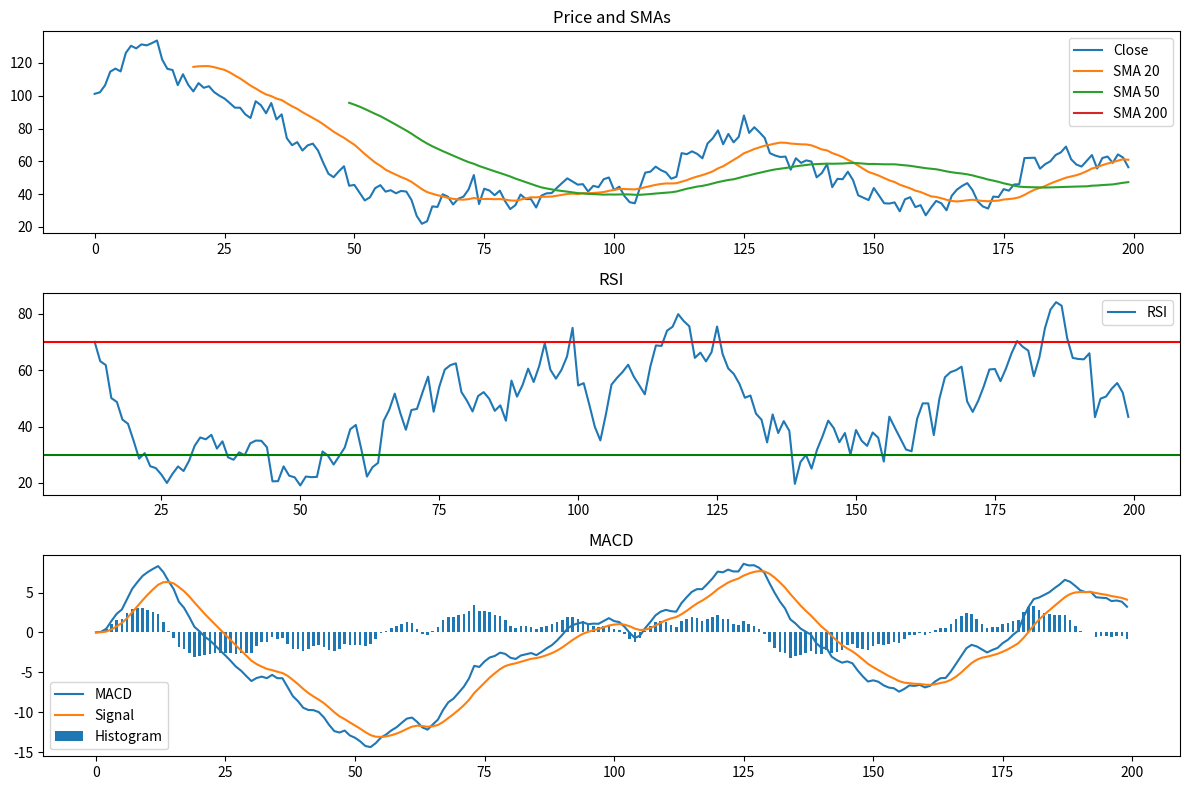

The script that saved this image:
#!/usr/bin/env python3
import numpy as np
import pandas as pd
from typing import Dict, List, Optional, Tuple, Any
from datetime import datetime
import logging

logger = logging.getLogger('indicator_processor')

class VectorizedIndicatorProcessor:
    """
    Optimized indicator processor that uses numpy vectorized operations
    for faster calculation of technical indicators.
    
    This processor calculates indicators incrementally when possible,
    reducing redundant calculations and improving performance.
    """
    
    def __init__(self):
        self._sma_cache = {}
        self._ema_cache = {}
        self._atr_cache = {}
        
    def calculate_sma(self, prices: np.ndarray, period: int) -> np.ndarray:
        """
        Calculate Simple Moving Average using vectorized operations.
        
        Args:
            prices: Array of price values
            period: SMA period
            
        Returns:
            Array of SMA values
        """
        # Use pandas rolling window which is highly optimized
        return pd.Series(prices).rolling(window=period).mean().to_numpy()
    
    def calculate_ema(self, prices: np.ndarray, period: int) -> np.ndarray:
        """
        Calculate Exponential Moving Average using vectorized operations.
        
        Args:
            prices: Array of price values
            period: EMA period
            
        Returns:
            Array of EMA values
        """
        # Use pandas exponential weighted mean
        return pd.Series(prices).ewm(span=period, adjust=False).mean().to_numpy()
    
    def calculate_atr(self, high: np.ndarray, low: np.ndarray, close: np.ndarray, period: int) -> np.ndarray:
        """
        Calculate Average True Range using vectorized operations.
        
        Args:
            high: Array of high prices
            low: Array of low prices
            close: Array of close prices
            period: ATR period
            
        Returns:
            Array of ATR values
        """
        # Calculate true range
        high_low = high - low
        high_close_prev = np.abs(high[1:] - close[:-1])
        low_close_prev = np.abs(low[1:] - close[:-1])
        
        # Insert a zero at the beginning for the previous close comparison
        high_close_prev = np.insert(high_close_prev, 0, 0)
        low_close_prev = np.insert(low_close_prev, 0, 0)
        
        # Calculate true range
        tr = np.maximum(high_low, np.maximum(high_close_prev, low_close_prev))
        
        # Calculate ATR
        atr = pd.Series(tr).rolling(window=period).mean().to_numpy()
        
        return atr
    
    def calculate_rsi(self, prices: np.ndarray, period: int) -> np.ndarray:
        """
        Calculate Relative Strength Index using vectorized operations.
        
        Args:
            prices: Array of price values
            period: RSI period
            
        Returns:
            Array of RSI values
        """
        # Calculate price changes
        delta = np.diff(prices)
        delta = np.insert(delta, 0, 0)
        
        # Separate gains and losses
        gains = np.where(delta > 0, delta, 0)
        losses = np.where(delta < 0, -delta, 0)
        
        # Calculate average gains and losses
        avg_gains = pd.Series(gains).rolling(window=period).mean().to_numpy()
        avg_losses = pd.Series(losses).rolling(window=period).mean().to_numpy()
        
        # Calculate RS and RSI
        rs = np.where(avg_losses == 0, 100, avg_gains / avg_losses)
        rsi = 100 - (100 / (1 + rs))
        
        return rsi
    
    def calculate_bollinger_bands(self, prices: np.ndarray, period: int, num_std: float = 2.0) -> Tuple[np.ndarray, np.ndarray, np.ndarray]:
        """
        Calculate Bollinger Bands using vectorized operations.
        
        Args:
            prices: Array of price values
            period: Bollinger Bands period
            num_std: Number of standard deviations for the bands
            
        Returns:
            Tuple of (middle band, upper band, lower band)
        """
        # Calculate middle band (SMA)
        middle_band = self.calculate_sma(prices, period)
        
        # Calculate standard deviation
        rolling_std = pd.Series(prices).rolling(window=period).std().to_numpy()
        
        # Calculate upper and lower bands
        upper_band = middle_band + (rolling_std * num_std)
        lower_band = middle_band - (rolling_std * num_std)
        
        return middle_band, upper_band, lower_band
    
    def calculate_macd(self, prices: np.ndarray, fast_period: int = 12, slow_period: int = 26, signal_period: int = 9) -> Tuple[np.ndarray, np.ndarray, np.ndarray]:
        """
        Calculate MACD using vectorized operations.
        
        Args:
            prices: Array of price values
            fast_period: Fast EMA period
            slow_period: Slow EMA period
            signal_period: Signal EMA period
            
        Returns:
            Tuple of (MACD line, signal line, histogram)
        """
        # Calculate fast and slow EMAs
        fast_ema = self.calculate_ema(prices, fast_period)
        slow_ema = self.calculate_ema(prices, slow_period)
        
        # Calculate MACD line
        macd_line = fast_ema - slow_ema
        
        # Calculate signal line
        signal_line = self.calculate_ema(macd_line, signal_period)
        
        # Calculate histogram
        histogram = macd_line - signal_line
        
        return macd_line, signal_line, histogram
    
    def calculate_all_indicators(self, df: pd.DataFrame) -> pd.DataFrame:
        """
        Calculate all common indicators in a single pass.
        
        Args:
            df: DataFrame with OHLCV data
            
        Returns:
            DataFrame with added indicators
        """
        # Make a copy to avoid modifying the original
        result = df.copy()
        
        # Extract price arrays
        close_prices = result['close'].to_numpy()
        high_prices = result['high'].to_numpy()
        low_prices = result['low'].to_numpy()
        
        # Calculate SMAs
        result['sma_20'] = self.calculate_sma(close_prices, 20)
        result['sma_50'] = self.calculate_sma(close_prices, 50)
        result['sma_100'] = self.calculate_sma(close_prices, 100)
        result['sma_200'] = self.calculate_sma(close_prices, 200)
        
        # Calculate EMAs
        result['ema_12'] = self.calculate_ema(close_prices, 12)
        result['ema_26'] = self.calculate_ema(close_prices, 26)
        
        # Calculate ATR
        result['atr_14'] = self.calculate_atr(high_prices, low_prices, close_prices, 14)
        
        # Calculate RSI
        result['rsi_14'] = self.calculate_rsi(close_prices, 14)
        
        # Calculate Bollinger Bands
        mid, upper, lower = self.calculate_bollinger_bands(close_prices, 20, 2.0)
        result['bb_middle'] = mid
        result['bb_upper'] = upper
        result['bb_lower'] = lower
        
        # Calculate MACD
        macd, signal, hist = self.calculate_macd(close_prices)
        result['macd'] = macd
        result['macd_signal'] = signal
        result['macd_hist'] = hist
        
        return result

if __name__ == "__main__":
    # Simple test code
    import matplotlib.pyplot as plt
    
    # Generate sample data
    dates = pd.date_range('2024-01-01', periods=200)
    np.random.seed(42)
    
    # Create a sine wave with noise
    x = np.linspace(0, 4*np.pi, 200)
    prices = 100 + 20*np.sin(x) + np.random.normal(0, 5, 200).cumsum()
    
    # Create test dataframe
    df = pd.DataFrame({
        'timestamp': dates,
        'open': prices,
        'high': prices + np.random.rand(200) * 5,
        'low': prices - np.random.rand(200) * 5,
        'close': prices + np.random.normal(0, 2, 200),
        'volume': np.random.rand(200) * 1000
    })
    
    # Initialize processor
    processor = VectorizedIndicatorProcessor()
    
    # Calculate indicators
    result = processor.calculate_all_indicators(df)
    
    # Plot results
    plt.figure(figsize=(12, 8))
    
    plt.subplot(3, 1, 1)
    plt.plot(result['close'], label='Close')
    plt.plot(result['sma_20'], label='SMA 20')
    plt.plot(result['sma_50'], label='SMA 50')
    plt.plot(result['sma_200'], label='SMA 200')
    plt.legend()
    plt.title('Price and SMAs')
    
    plt.subplot(3, 1, 2)
    plt.plot(result['rsi_14'], label='RSI')
    plt.axhline(y=70, color='r', linestyle='-')
    plt.axhline(y=30, color='g', linestyle='-')
    plt.legend()
    plt.title('RSI')
    
    plt.subplot(3, 1, 3)
    plt.plot(result['macd'], label='MACD')
    plt.plot(result['macd_signal'], label='Signal')
    plt.bar(range(len(result)), result['macd_hist'], width=0.5, label='Histogram')
    plt.legend()
    plt.title('MACD')
    
    plt.tight_layout()
    plt.savefig('indicator_test.png')
    plt.close()
    
    print("Test completed and plot saved to indicator_test.png") 
